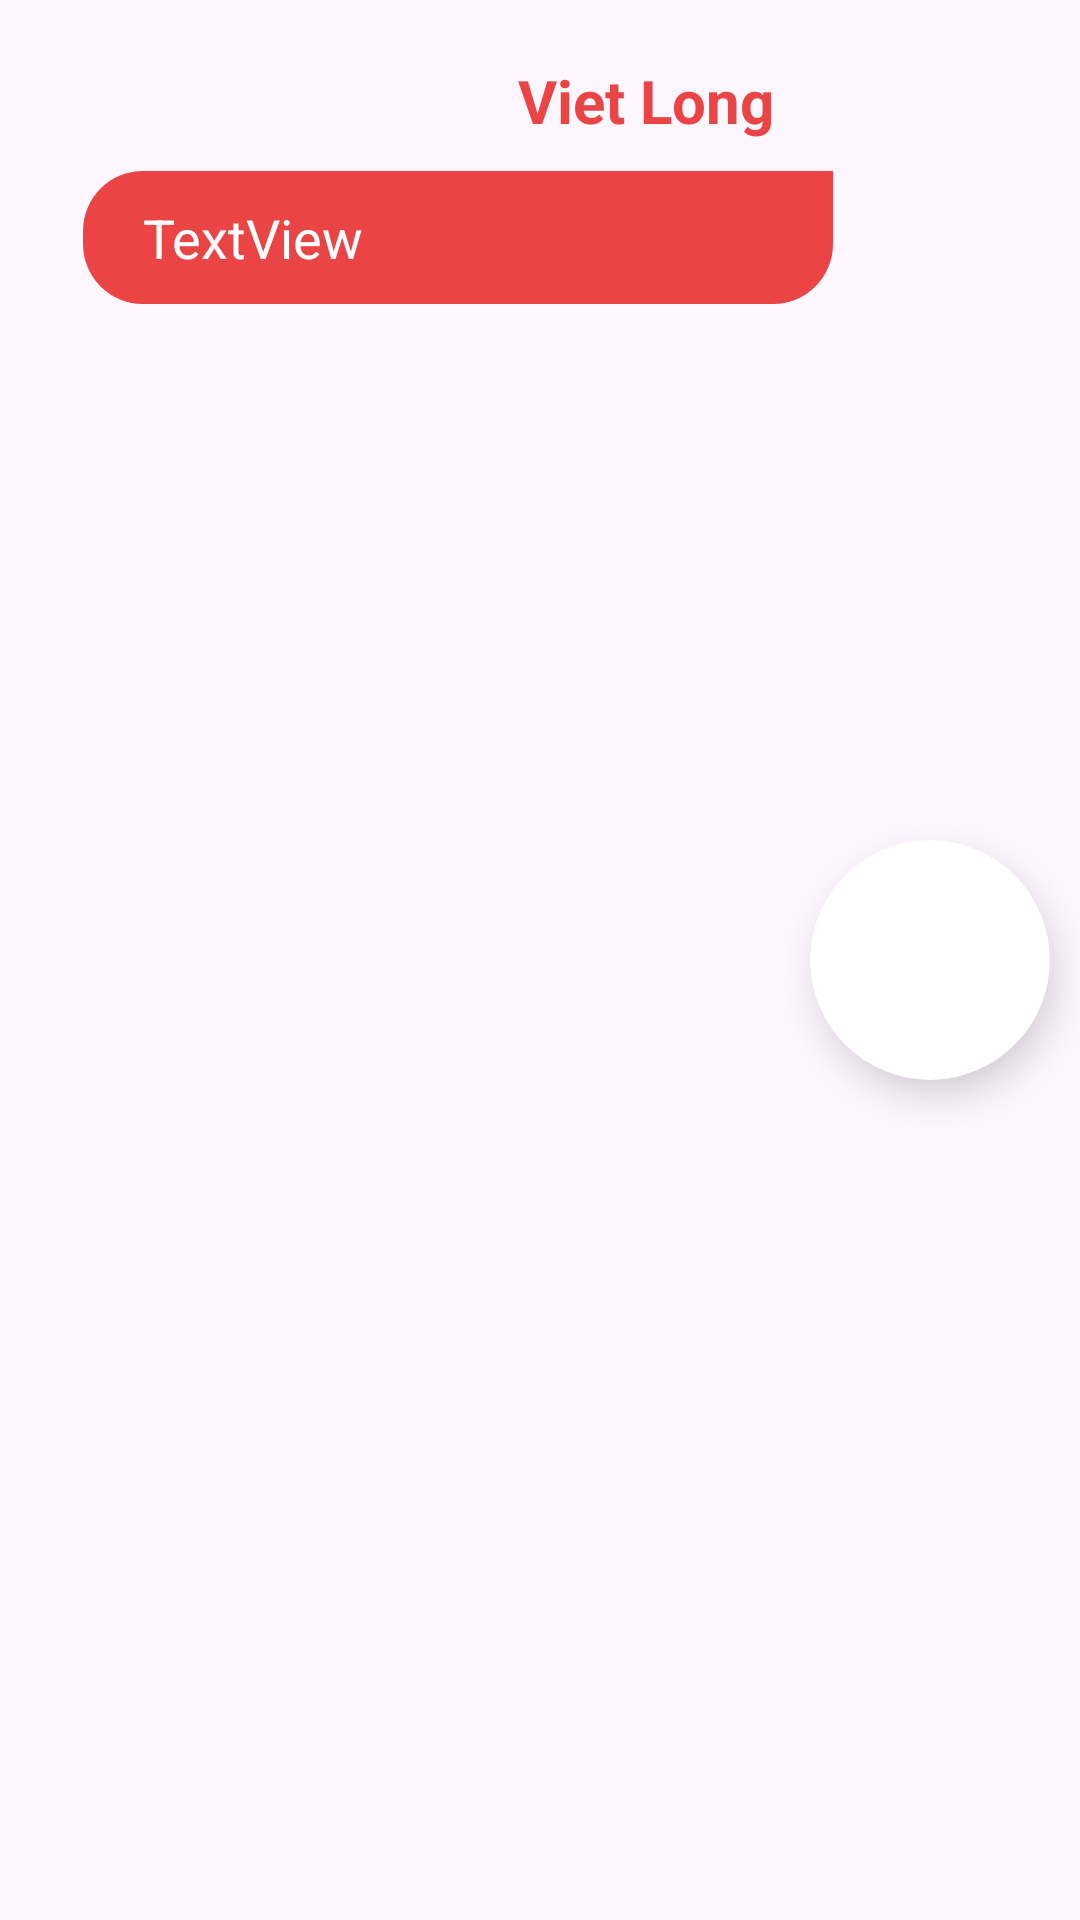

Produce the Android XML layout that renders to this screen, including the resource entries it uses.
<!-- AndroidManifest.xml: application theme Theme.DuAnOderFoodNhom9 -->
<!-- res/layout/call.xml -->
<?xml version="1.0" encoding="utf-8"?>
<androidx.constraintlayout.widget.ConstraintLayout xmlns:android="http://schemas.android.com/apk/res/android"
    xmlns:app="http://schemas.android.com/apk/res-auto"
    xmlns:tools="http://schemas.android.com/tools"
    android:id="@+id/itemChatAdmin"
    android:layout_width="match_parent"
    android:layout_height="match_parent"
    android:layout_marginBottom="15dp"
    >
    <androidx.cardview.widget.CardView
        android:id="@+id/cardAvatarAdmin"
        android:layout_width="80dp"
        android:layout_height="80dp"
        android:layout_margin="10dp"
        app:cardCornerRadius="100dp"
        app:cardElevation="8dp"
        app:layout_constraintBottom_toBottomOf="parent"
        app:layout_constraintEnd_toEndOf="parent"
        app:layout_constraintTop_toTopOf="parent">

        <ImageView
            android:id="@+id/imgAvatarAdmin"
            android:layout_width="match_parent"
            android:layout_height="match_parent"
            app:srcCompat="@drawable/avtuser" />
    </androidx.cardview.widget.CardView>

    <TextView
        android:id="@+id/tvTenUserMessAdmin"
        android:layout_width="wrap_content"
        android:layout_height="wrap_content"
        android:layout_marginTop="20dp"
        android:layout_marginEnd="12dp"
        android:text="Viet Long"
        android:textColor="@color/redapp"
        android:textSize="20dp"
        android:textStyle="bold"
        app:layout_constraintEnd_toStartOf="@+id/cardAvatarAdmin"
        app:layout_constraintTop_toTopOf="parent" />

    <LinearLayout
        android:id="@+id/cardView2"
        android:layout_width="250dp"
        android:layout_height="wrap_content"
        android:layout_marginStart="60dp"
        android:layout_marginTop="10dp"
        android:layout_marginEnd="25dp"
        android:background="@drawable/custom_card_view"
        app:layout_constraintEnd_toStartOf="@+id/cardAvatarAdmin"
        app:layout_constraintStart_toStartOf="parent"
        app:layout_constraintTop_toBottomOf="@+id/tvTenUserMessAdmin">

        <LinearLayout
            android:layout_width="match_parent"
            android:layout_height="match_parent"
            android:orientation="horizontal"
            android:padding="10dp">

            <TextView
                android:id="@+id/tvMessAdmin"
                android:layout_width="wrap_content"
                android:layout_height="wrap_content"
                android:layout_weight="1"
                android:paddingLeft="10dp"
                android:paddingRight="10dp"
                android:text="TextView"
                android:textColor="#FFFFFF"
                android:textSize="18dp" />
        </LinearLayout>
    </LinearLayout>

</androidx.constraintlayout.widget.ConstraintLayout>
<!-- resources referenced by this layout -->
<resources>
  <color name="redapp">#ea4445</color>
  <!-- drawable custom_card_view (drawable) -->
  <?xml version="1.0" encoding="utf-8"?>
  <shape android:shape="rectangle"
      xmlns:android="http://schemas.android.com/apk/res/android">
  <corners android:topLeftRadius="20dp"
      android:topRightRadius="0dp"
      android:bottomRightRadius="20dp"
      android:bottomLeftRadius="20dp"
      />
      <solid android:color="@color/redapp"/>
  </shape>
  <style name="Theme.DuAnOderFoodNhom9" parent="Base.Theme.DuAnOderFoodNhom9" />
  <style name="Base.Theme.DuAnOderFoodNhom9" parent="Theme.Material3.DayNight.NoActionBar">
          
          
      </style>
</resources>
